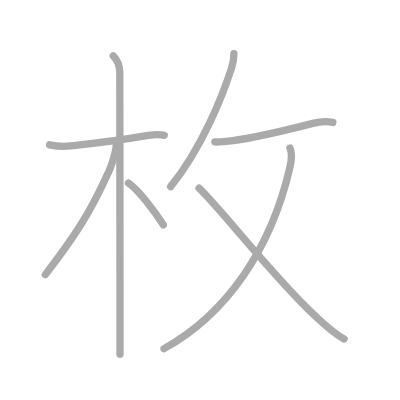
t = 0.00 s
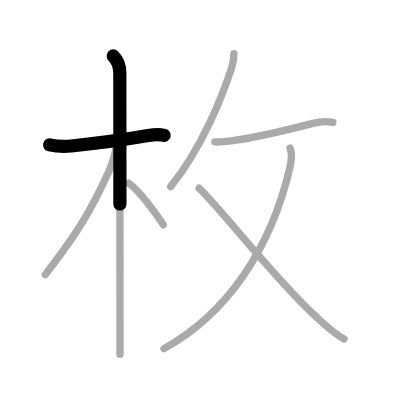
t = 1.50 s
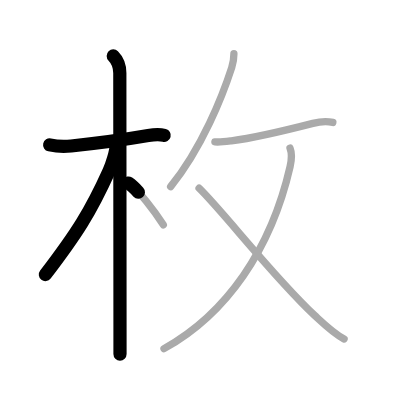
t = 3.25 s
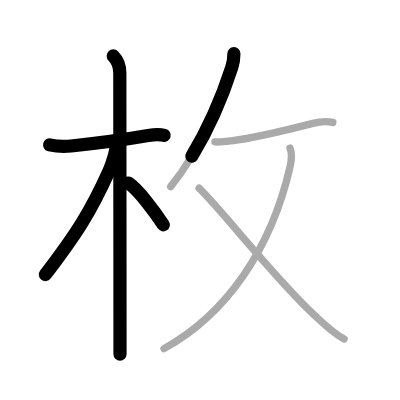
t = 4.75 s
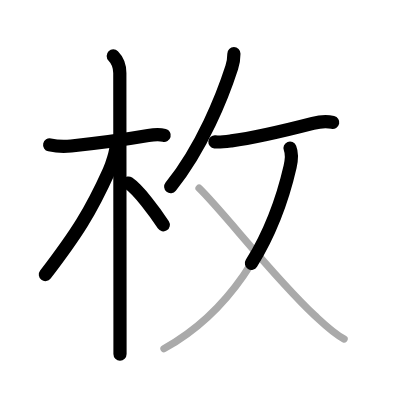
t = 6.50 s
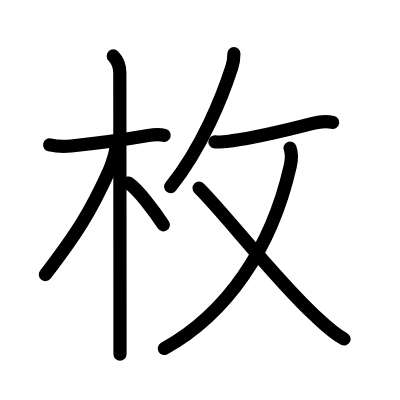
t = 8.00 s

The animated SVG that drew these frames (rendered in a browser with its animation timeline set to each time). Animation: 8 SMIL elements (animate=8); one cycle of 8.00 s.

<?xml version="1.0" standalone="no"?>
<!DOCTYPE svg PUBLIC "-//W3C//DTD SVG 1.1//EN"   "http://www.w3.org/Graphics/SVG/1.1/DTD/svg11.dtd">
<svg width="400px" height="400px"  version="1.1" xmlns="http://www.w3.org/2000/svg">
  <defs>
    <marker id="Triangle" viewBox="0 0 10 10" refX="0" refY="5" markerUnits="strokeWidth" markerWidth="3" style="stroke-opacity:0%;fill:#aaaaaa;" markerHeight="2" orient="auto">
      <path d="M 0 0 L 10 5 L 0 10 z" />
    </marker>
    
    <marker id="Arrow" viewBox="0 0 10 10" refX="5" refY="5" markerUnits="strokeWidth" markerWidth="1.8" style="stroke-opacity:0%;fill:#770000;" markerHeight="2" orient="auto">
      <path d="M 0 4 L 6 4 L 4 1 L 10 5 L 4 9 L 6 6 L 0 6 z" />
        <circle cx="5" cy="5" r="5" />
      </marker>
    
    <marker id="TriangleRed" viewBox="0 0 10 10" refX="0" refY="5" markerUnits="strokeWidth" markerWidth="3" style="stroke-opacity:0%;fill:#CC0000;" markerHeight="2" orient="auto">
      <path d="M 0 0 L 10 5 L 0 10 z" />
    </marker>
    
    <marker id="ArrowRed" viewBox="0 0 10 10" refX="5" refY="5" markerUnits="strokeWidth" markerWidth="1.8" style="stroke-opacity:0%;fill:#CC0000;" markerHeight="2" orient="auto">
      <path d="M 0 4 L 6 4 L 4 1 L 10 5 L 4 9 L 6 6 L 0 6 z" />
        <circle cx="5" cy="5" r="5" />
      </marker>
    
  </defs>
  
  <path style="fill:#ffffff; fill-opacity:100%; fill-rule:evenodd; stroke-width:0;" d="M 0 0 L 400px 0 L 400px 400px L 0 400px L 0 0" />

  <g transform="scale(3.6697247706422 3.6697247706422)">
<path style="fill:none; fill-opacity:0%; fill-rule:evenodd; stroke:#aaaaaa; stroke-opacity:100%; stroke-width: 1.5pt; stroke-linejoin:round; stroke-linecap:round;" d="M13.53 39.47c1.85 0.41 4.52 0.44 5.86 0.3c5.27-0.56 15.22-1.85 21.01-2.85c1.25-0.22 2.97-0.41 4.36-0.04"></path>
<path style="fill:none; fill-opacity:0%; fill-rule:evenodd; stroke:#aaaaaa; stroke-opacity:100%; stroke-width: 1.5pt; stroke-linejoin:round; stroke-linecap:round;" d="M30.86 15.25c1.26 1.26 1.79 3 1.79 4.67c0 4.25 0.04 46.57 0.05 69.83c0 2.49 0 4.77 0 6.75"></path>
<path style="fill:none; fill-opacity:0%; fill-rule:evenodd; stroke:#aaaaaa; stroke-opacity:100%; stroke-width: 1.5pt; stroke-linejoin:round; stroke-linecap:round;" d="M31.69 39.28c0 1.97-1.27 5.73-1.98 7.3c-5.04 11.17-8.8 17.05-17.35 28.25"></path>
<path style="fill:none; fill-opacity:0%; fill-rule:evenodd; stroke:#aaaaaa; stroke-opacity:100%; stroke-width: 1.5pt; stroke-linejoin:round; stroke-linecap:round;" d="M35 49.88c2.72 1.84 7.2 7.81 9.5 11.38"></path>
<path style="fill:none; fill-opacity:0%; fill-rule:evenodd; stroke:#aaaaaa; stroke-opacity:100%; stroke-width: 1.5pt; stroke-linejoin:round; stroke-linecap:round;" d="M63.74 14.64c0 0.98-0.21 2.55-0.59 3.75c-2.48 7.68-8.06 21.85-16.65 32.48"></path>
<path style="fill:none; fill-opacity:0%; fill-rule:evenodd; stroke:#aaaaaa; stroke-opacity:100%; stroke-width: 1.5pt; stroke-linejoin:round; stroke-linecap:round;" d="M58.56 38.66c1.38 0.13 3.13-0.11 4.48-0.28c6.84-0.88 13.46-2.51 22.21-4.76c1.69-0.44 3.88-0.63 5.45-0.26"></path>
<path style="fill:none; fill-opacity:0%; fill-rule:evenodd; stroke:#aaaaaa; stroke-opacity:100%; stroke-width: 1.5pt; stroke-linejoin:round; stroke-linecap:round;" d="M79.03 40.37c0.54 1.35 0.59 2.57 0.02 5.04C73.9 67.88 61.73 85.56 44.69 95"></path>
<path style="fill:none; fill-opacity:0%; fill-rule:evenodd; stroke:#aaaaaa; stroke-opacity:100%; stroke-width: 1.5pt; stroke-linejoin:round; stroke-linecap:round;" d="M54.25 51.29c6.45 6.25 20.45 24.39 31.52 34.69c2.52 2.34 4.99 4.78 7.99 6.39"></path>

<path style="fill:none; fill-opacity:0%; fill-rule:evenodd; stroke:#000000; stroke-opacity:100%; stroke-width: 2.7pt; stroke-linejoin:round; stroke-linecap:round;" d="M13.53 39.47c1.85 0.41 4.52 0.44 5.86 0.3c5.27-0.56 15.22-1.85 21.01-2.85c1.25-0.22 2.97-0.41 4.36-0.04" pathLength="100" stroke-dashoffset="100" stroke-dasharray="100 105"><animate id="dashAnim1" attributeName="stroke-dashoffset" from="100" to="0" dur="1s" calcMode="linear" fill="freeze"/></path>
<path style="fill:none; fill-opacity:0%; fill-rule:evenodd; stroke:#000000; stroke-opacity:100%; stroke-width: 2.7pt; stroke-linejoin:round; stroke-linecap:round;" d="M30.86 15.25c1.26 1.26 1.79 3 1.79 4.67c0 4.25 0.04 46.57 0.05 69.83c0 2.49 0 4.77 0 6.75" pathLength="100" stroke-dashoffset="100" stroke-dasharray="100 105"><animate id="dashAnim2" attributeName="stroke-dashoffset" from="100" to="0" dur="1s" calcMode="linear" begin="dashAnim1.end" fill="freeze"/></path>
<path style="fill:none; fill-opacity:0%; fill-rule:evenodd; stroke:#000000; stroke-opacity:100%; stroke-width: 2.7pt; stroke-linejoin:round; stroke-linecap:round;" d="M31.69 39.28c0 1.97-1.27 5.73-1.98 7.3c-5.04 11.17-8.8 17.05-17.35 28.25" pathLength="100" stroke-dashoffset="100" stroke-dasharray="100 105"><animate id="dashAnim3" attributeName="stroke-dashoffset" from="100" to="0" dur="1s" calcMode="linear" begin="dashAnim2.end" fill="freeze"/></path>
<path style="fill:none; fill-opacity:0%; fill-rule:evenodd; stroke:#000000; stroke-opacity:100%; stroke-width: 2.7pt; stroke-linejoin:round; stroke-linecap:round;" d="M35 49.88c2.72 1.84 7.2 7.81 9.5 11.38" pathLength="100" stroke-dashoffset="100" stroke-dasharray="100 105"><animate id="dashAnim4" attributeName="stroke-dashoffset" from="100" to="0" dur="1s" calcMode="linear" begin="dashAnim3.end" fill="freeze"/></path>
<path style="fill:none; fill-opacity:0%; fill-rule:evenodd; stroke:#000000; stroke-opacity:100%; stroke-width: 2.7pt; stroke-linejoin:round; stroke-linecap:round;" d="M63.74 14.64c0 0.98-0.21 2.55-0.59 3.75c-2.48 7.68-8.06 21.85-16.65 32.48" pathLength="100" stroke-dashoffset="100" stroke-dasharray="100 105"><animate id="dashAnim5" attributeName="stroke-dashoffset" from="100" to="0" dur="1s" calcMode="linear" begin="dashAnim4.end" fill="freeze"/></path>
<path style="fill:none; fill-opacity:0%; fill-rule:evenodd; stroke:#000000; stroke-opacity:100%; stroke-width: 2.7pt; stroke-linejoin:round; stroke-linecap:round;" d="M58.56 38.66c1.38 0.13 3.13-0.11 4.48-0.28c6.84-0.88 13.46-2.51 22.21-4.76c1.69-0.44 3.88-0.63 5.45-0.26" pathLength="100" stroke-dashoffset="100" stroke-dasharray="100 105"><animate id="dashAnim6" attributeName="stroke-dashoffset" from="100" to="0" dur="1s" calcMode="linear" begin="dashAnim5.end" fill="freeze"/></path>
<path style="fill:none; fill-opacity:0%; fill-rule:evenodd; stroke:#000000; stroke-opacity:100%; stroke-width: 2.7pt; stroke-linejoin:round; stroke-linecap:round;" d="M79.03 40.37c0.54 1.35 0.59 2.57 0.02 5.04C73.9 67.88 61.73 85.56 44.69 95" pathLength="100" stroke-dashoffset="100" stroke-dasharray="100 105"><animate id="dashAnim7" attributeName="stroke-dashoffset" from="100" to="0" dur="1s" calcMode="linear" begin="dashAnim6.end" fill="freeze"/></path>
<path style="fill:none; fill-opacity:0%; fill-rule:evenodd; stroke:#000000; stroke-opacity:100%; stroke-width: 2.7pt; stroke-linejoin:round; stroke-linecap:round;" d="M54.25 51.29c6.45 6.25 20.45 24.39 31.52 34.69c2.52 2.34 4.99 4.78 7.99 6.39" pathLength="100" stroke-dashoffset="100" stroke-dasharray="100 105"><animate id="dashAnim8" attributeName="stroke-dashoffset" from="100" to="0" dur="1s" calcMode="linear" begin="dashAnim7.end" fill="freeze"/></path>

</g>

</svg>  
          
